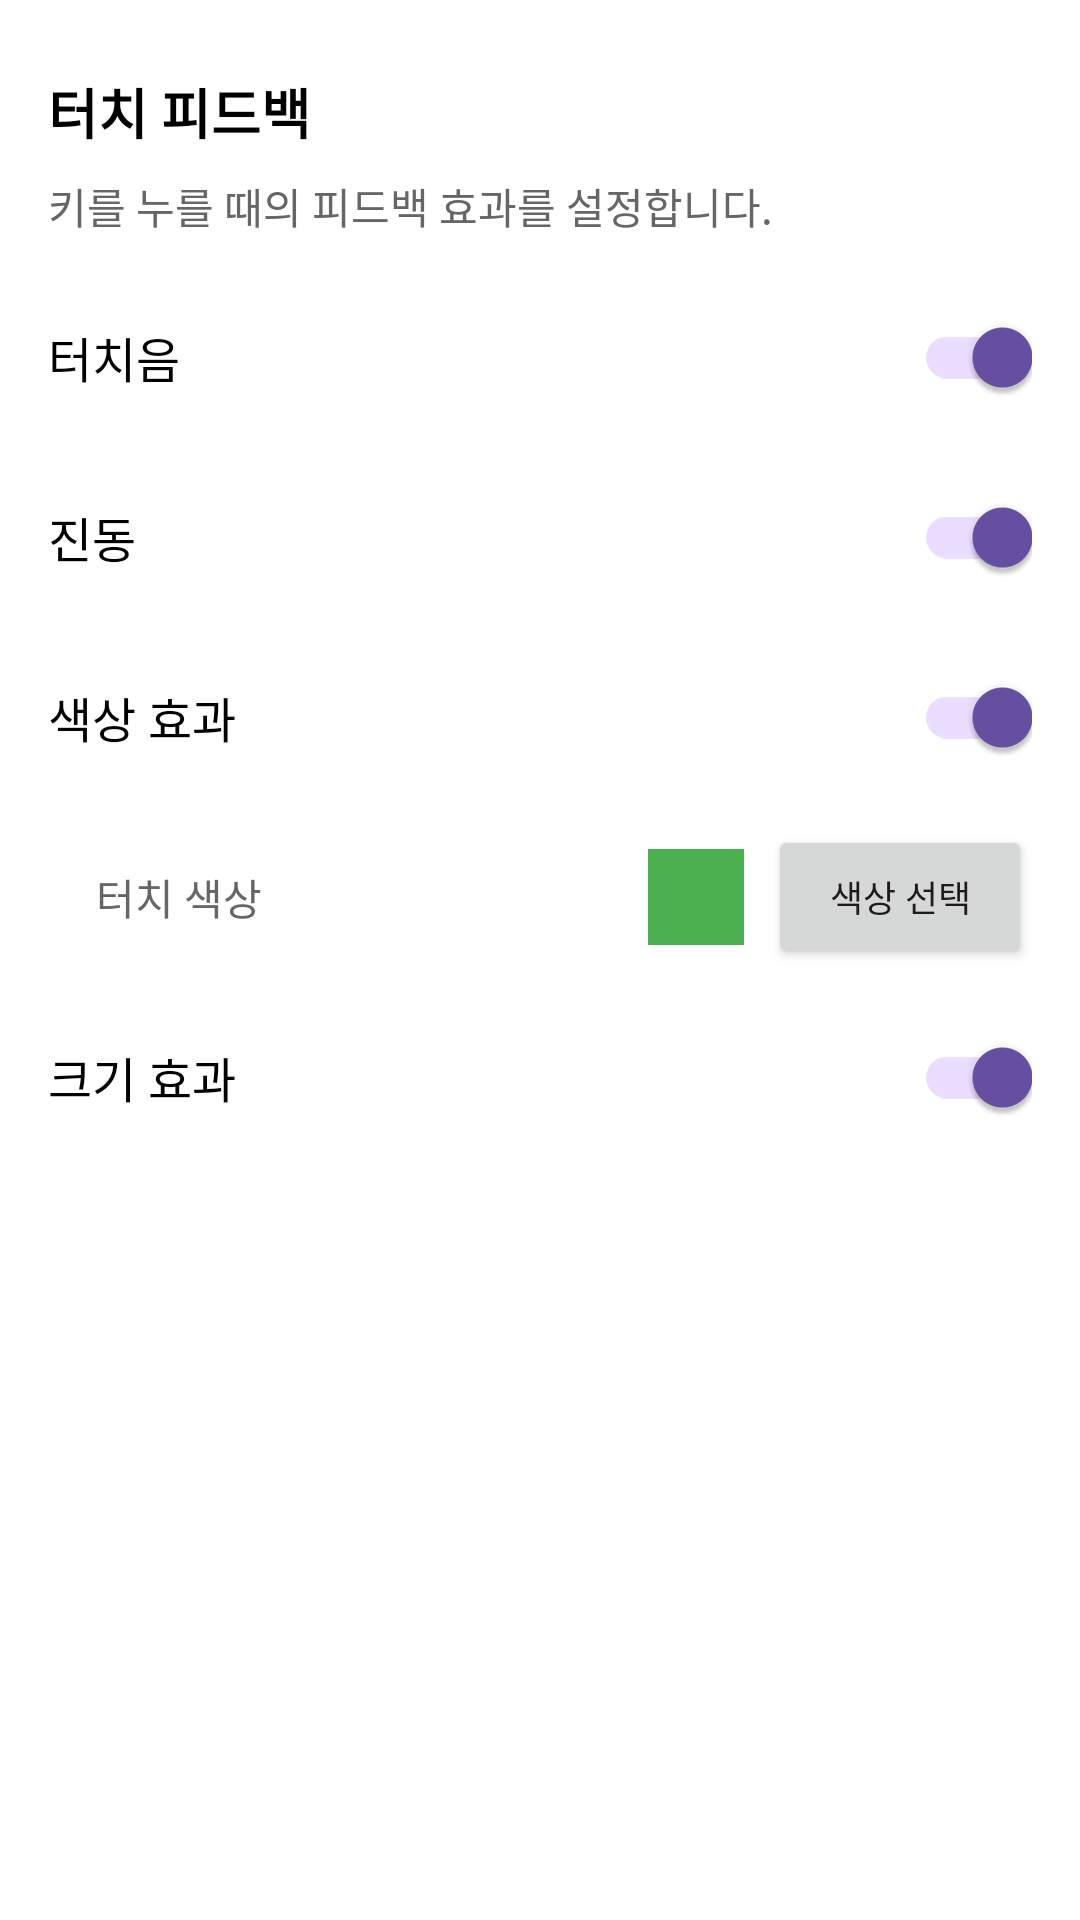

Here is an Android app screen rendered from its layout file. Give the layout XML and the strings, colors and styles it references.
<!-- AndroidManifest.xml: application theme Theme.Neo_f -->
<!-- res/layout/settings_tab_feedback.xml -->
<?xml version="1.0" encoding="utf-8"?>
<ScrollView xmlns:android="http://schemas.android.com/apk/res/android"
    android:layout_width="match_parent"
    android:layout_height="match_parent"
    android:background="#FFFFFF">

    <LinearLayout
        android:layout_width="match_parent"
        android:layout_height="wrap_content"
        android:orientation="vertical"
        android:padding="16dp">

        
        <TextView
            android:layout_width="match_parent"
            android:layout_height="wrap_content"
            android:text="터치 피드백"
            android:textSize="18sp"
            android:textStyle="bold"
            android:textColor="#000000"
            android:paddingTop="8dp"
            android:paddingBottom="8dp"/>

        <TextView
            android:layout_width="match_parent"
            android:layout_height="wrap_content"
            android:text="키를 누를 때의 피드백 효과를 설정합니다."
            android:textSize="14sp"
            android:textColor="#666666"
            android:paddingBottom="16dp"/>

        
        <LinearLayout
            android:layout_width="match_parent"
            android:layout_height="wrap_content"
            android:orientation="horizontal"
            android:gravity="center_vertical"
            android:paddingBottom="12dp">

            <TextView
                android:layout_width="0dp"
                android:layout_height="wrap_content"
                android:layout_weight="1"
                android:text="터치음"
                android:textSize="16sp"
                android:textColor="#000000"/>

            <androidx.appcompat.widget.SwitchCompat
                android:id="@+id/sound_switch"
                android:layout_width="wrap_content"
                android:layout_height="wrap_content"
                android:checked="true"/>
        </LinearLayout>

        
        <LinearLayout
            android:layout_width="match_parent"
            android:layout_height="wrap_content"
            android:orientation="horizontal"
            android:gravity="center_vertical"
            android:paddingBottom="12dp">

            <TextView
                android:layout_width="0dp"
                android:layout_height="wrap_content"
                android:layout_weight="1"
                android:text="진동"
                android:textSize="16sp"
                android:textColor="#000000"/>

            <androidx.appcompat.widget.SwitchCompat
                android:id="@+id/vibration_switch"
                android:layout_width="wrap_content"
                android:layout_height="wrap_content"
                android:checked="true"/>
        </LinearLayout>

        
        <LinearLayout
            android:layout_width="match_parent"
            android:layout_height="wrap_content"
            android:orientation="horizontal"
            android:gravity="center_vertical"
            android:paddingBottom="12dp">

            <TextView
                android:layout_width="0dp"
                android:layout_height="wrap_content"
                android:layout_weight="1"
                android:text="색상 효과"
                android:textSize="16sp"
                android:textColor="#000000"/>

            <androidx.appcompat.widget.SwitchCompat
                android:id="@+id/color_effect_switch"
                android:layout_width="wrap_content"
                android:layout_height="wrap_content"
                android:checked="true"/>
        </LinearLayout>

        
        <LinearLayout
            android:layout_width="match_parent"
            android:layout_height="wrap_content"
            android:orientation="horizontal"
            android:gravity="center_vertical"
            android:paddingBottom="12dp"
            android:paddingStart="16dp">

            <TextView
                android:layout_width="0dp"
                android:layout_height="wrap_content"
                android:layout_weight="1"
                android:text="터치 색상"
                android:textSize="14sp"
                android:textColor="#666666"/>

            <View
                android:id="@+id/color_preview"
                android:layout_width="32dp"
                android:layout_height="32dp"
                android:layout_marginEnd="8dp"
                android:background="#4CAF50"/>

            <Button
                android:id="@+id/btn_color_picker"
                android:layout_width="wrap_content"
                android:layout_height="wrap_content"
                android:text="색상 선택"
                android:textSize="12sp"
                android:paddingStart="12dp"
                android:paddingEnd="12dp"/>
        </LinearLayout>

        
        <LinearLayout
            android:layout_width="match_parent"
            android:layout_height="wrap_content"
            android:orientation="horizontal"
            android:gravity="center_vertical"
            android:paddingBottom="24dp">

            <TextView
                android:layout_width="0dp"
                android:layout_height="wrap_content"
                android:layout_weight="1"
                android:text="크기 효과"
                android:textSize="16sp"
                android:textColor="#000000"/>

            <androidx.appcompat.widget.SwitchCompat
                android:id="@+id/scale_effect_switch"
                android:layout_width="wrap_content"
                android:layout_height="wrap_content"
                android:checked="true"/>
        </LinearLayout>

    </LinearLayout>
</ScrollView>
<!-- resources referenced by this layout -->
<resources>
  <style name="Theme.Neo_f" parent="Base.Theme.Neo_f" />
  <style name="Base.Theme.Neo_f" parent="Theme.Material3.DayNight.NoActionBar">
          
          
      </style>
</resources>
